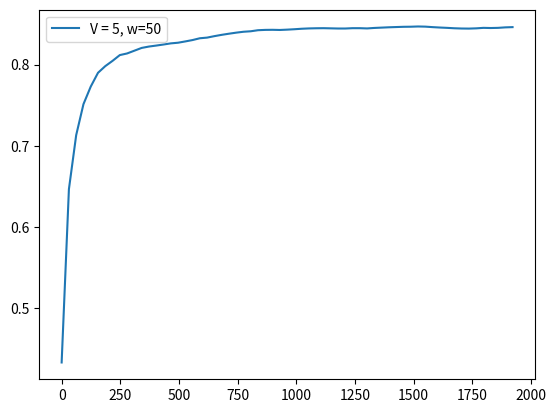

This chart was generated by the following Python code:
score =  [0.4334, 0.6467, 0.7132, 0.7513, 0.7729, 0.7899, 0.7981, 0.8046, 0.8117, 0.8137, 0.8171, 0.8205, 0.8222, 0.8234, 0.8247, 0.8261, 0.8269, 0.8285, 0.8302, 0.8324, 0.8332, 0.835, 0.8366, 0.838, 0.8393, 0.8404, 0.841, 0.8423, 0.8427, 0.8428, 0.8426, 0.843, 0.8435, 0.8441, 0.8445, 0.8447, 0.8448, 0.8446, 0.8444, 0.8444, 0.8448, 0.8448, 0.8445, 0.8451, 0.8455, 0.8459, 0.8462, 0.8465, 0.8466, 0.8469, 0.8467, 0.8461, 0.8456, 0.8452, 0.8447, 0.8444, 0.8443, 0.8446, 0.8452, 0.845, 0.8452, 0.8458, 0.8461]
fscore = [0.4334, 0.86, 0.8463, 0.8656, 0.8592, 0.8747, 0.8475, 0.8502, 0.8686, 0.8312, 0.8515, 0.8578, 0.843, 0.8388, 0.8426, 0.847, 0.8401, 0.856, 0.8597, 0.8745, 0.8495, 0.8732, 0.8717, 0.8699, 0.8716, 0.8676, 0.856, 0.876, 0.8538, 0.8475, 0.8367, 0.856, 0.8589, 0.8638, 0.8582, 0.8508, 0.8488, 0.8388, 0.8352, 0.8437, 0.8628, 0.8427, 0.8314, 0.8701, 0.8657, 0.8647, 0.8593, 0.8593, 0.8543, 0.8593, 0.8364, 0.8156, 0.8178, 0.824, 0.817, 0.8313, 0.838, 0.8592, 0.8821, 0.8358, 0.8554, 0.8799, 0.8861]
cts = [1.1, 11.9, 10.1, 10.6, 9.0, 12.1, 13.6, 11.0, 20.0, 9.3, 11.4, 16.5, 10.7, 9.5, 9.4, 9.6, 8.6, 14.1, 13.8, 19.6, 9.7, 13.7, 10.8, 10.0, 9.3, 9.2, 7.9, 8.8, 10.7, 12.7, 9.4, 10.4, 7.3, 8.3, 7.1, 6.9, 9.3, 7.1, 8.1, 8.2, 10.1, 7.4, 6.5, 10.0, 12.1, 14.9, 10.2, 11.2, 7.2, 9.5, 8.9, 7.9, 6.3, 7.1, 7.2, 7.3, 7.2, 7.4, 7.5, 7.4, 7.2, 5.5, 5.8]
tps = [6.1, 11.9, 10.1, 10.6, 9.0, 12.1, 13.6, 11.0, 20.0, 9.3, 11.4, 16.5, 10.7, 9.5, 9.4, 9.6, 8.6, 14.1, 13.8, 19.6, 9.7, 13.7, 10.8, 10.0, 9.3, 9.2, 7.9, 8.8, 10.7, 12.7, 9.4, 10.4, 7.3, 8.3, 7.1, 6.9, 9.3, 7.1, 8.1, 8.2, 10.1, 7.4, 6.5, 10.0, 12.1, 14.9, 10.2, 11.2, 7.2, 9.5, 8.9, 7.9, 6.3, 7.1, 7.2, 7.3, 7.2, 7.4, 7.5, 7.4, 7.2, 6.1, 6.0]
tasks = [31, 31, 31, 31, 31, 31, 31, 31, 31, 31, 31, 31, 31, 31, 31, 31, 31, 31, 31, 31, 31, 31, 31, 31, 31, 31, 31, 31, 31, 31, 31, 31, 31, 31, 31, 31, 31, 31, 31, 31, 31, 31, 31, 31, 31, 31, 31, 31, 31, 31, 31, 31, 31, 31, 31, 31, 31, 31, 31, 31, 31, 31, 17]
resolution = [0.2, 0.8092, 0.794, 0.7968, 0.7907, 0.7847, 0.7766, 0.7677, 0.7716, 0.7668, 0.7677, 0.7692, 0.768, 0.7688, 0.7806, 0.7875, 0.779, 0.7883, 0.7815, 0.78, 0.7741, 0.7707, 0.7631, 0.7676, 0.7602, 0.7483, 0.7369, 0.7278, 0.723, 0.7067, 0.7085, 0.7149, 0.7181, 0.7162, 0.7055, 0.6986, 0.6917, 0.6909, 0.6979, 0.7006, 0.7118, 0.7135, 0.7092, 0.711, 0.7197, 0.7094, 0.701, 0.6828, 0.6862, 0.6834, 0.668, 0.6707, 0.6796, 0.7309, 0.7228, 0.733, 0.75, 0.76, 0.7653, 0.76, 0.7429, 0.7525, 0.7773, 0.7278]
ths = [0.0442, 0.026, 0.0275, 0.0268, 0.0268, 0.0261, 0.028, 0.029, 0.0277, 0.0324, 0.0273, 0.0282, 0.0307, 0.0277, 0.0302, 0.0302, 0.0268, 0.0293, 0.0287, 0.029, 0.0324, 0.0273, 0.029, 0.0313, 0.0302, 0.0302, 0.0302, 0.0293, 0.0302, 0.032, 0.0339, 0.0313, 0.032, 0.0296, 0.0302, 0.0293, 0.0293, 0.0317, 0.0296, 0.0302, 0.0302, 0.032, 0.0296, 0.0285, 0.0317, 0.0329, 0.035, 0.032, 0.0349, 0.03, 0.0331, 0.0318, 0.0307, 0.0331, 0.0287, 0.0284, 0.0284, 0.0284, 0.0284, 0.0284, 0.0284, 0.0284, 0.0311, 0.0284]
########################################################
interval = [1]
x1 = [0, 2, 2, 2, 1, 3, 3, 2, 6, 2, 3, 5, 2, 2, 2, 2, 1, 3, 3, 6, 2, 3, 2, 2, 2, 2, 1, 2, 3, 4, 2, 3, 1, 2, 1, 1, 3, 1, 2, 2, 3, 1, 1, 3, 3, 5, 3, 3, 1, 3, 2, 2, 1, 1, 1, 1, 1, 1, 1, 1, 1, 0, 0]
x2 = [1, 3, 2, 2, 2, 3, 4, 3, 5, 2, 3, 4, 3, 2, 2, 2, 2, 4, 4, 5, 2, 4, 3, 2, 2, 2, 2, 2, 3, 4, 3, 3, 2, 2, 2, 2, 3, 2, 2, 2, 3, 2, 1, 3, 4, 4, 3, 4, 2, 3, 3, 2, 1, 1, 1, 1, 1, 1, 1, 1, 1, 1, 1]
########################################################
f1_error = [0.3658134450006403, 0.3866737191905215, 0.04615566535510318, 0.011946718328012196, 0.028810729561697168, 0.015739419244202635, 0.037850579769324155, 0.01490664387273577, 0.013349374843453998, 0.045725200285098744, 0.006479033412194912, 0.015197704582401217, 0.02707304276704625, 0.0038317147942680263, 0.003650424721978296, 0.006648995417419479, 0.0019817186352092397, 0.0016876511624926982, 0.02037438949738246, 0.02503454144454087, 0.0500949613398628, 0.011150998573346227, 0.04197938012106517, 0.04629312363908167, 0.04233697230633571, 0.04590621291465313, 0.043793947625216156, 0.031456273116130085, 0.054644065061611014, 0.04044033530521629, 0.03893661576378893, 0.020087379767603997, 0.040470480814638554, 0.0372627590659248, 0.04578671518240762, 0.03926605457819776, 0.03330648716126605, 0.03783418345514589, 0.020773976244736092, 0.018168426291971795, 0.024458256756164087, 0.04812458048883228, 0.022394189939020537, 0.0077617148957258575, 0.05220880300279962, 0.05316624250500612, 0.059046212607480775, 0.04978257957921417, 0.05228574689709686, 0.03526827312026526, 0.05181991231485239, 0.02512237259496508, 0.0006974437586604321, 0.002510409914412981, 0.0065376520496491786, 0.016638221546685816, 0.0027296045462886775, 0.0020991026029361093, 0.022496850171036198, 0.04649062493577194, 0.0029484221758658835, 0.02067762234557524, 0.04923054776728397, 0.055867361598030074]
f1_errorl = [0.3762, 0.2662, 0.2026, 0.1679, 0.1425, 0.1276, 0.1135, 0.1024, 0.0967, 0.0885, 0.0824, 0.0781, 0.0728, 0.0682, 0.0644, 0.0607, 0.0574, 0.0555, 0.0539, 0.0538, 0.0518, 0.0514, 0.0512, 0.0508, 0.0506, 0.0504, 0.0497, 0.0499, 0.0496, 0.0492, 0.0483, 0.0481, 0.0478, 0.0477, 0.0475, 0.0471, 0.0468, 0.0462, 0.0455, 0.045, 0.045, 0.0445, 0.0437, 0.0439, 0.0441, 0.0444, 0.0445, 0.0447, 0.0445, 0.0446, 0.0442, 0.0434, 0.0427, 0.042, 0.0415, 0.0409, 0.0402, 0.0399, 0.04, 0.0394, 0.0391, 0.0393, 0.0395]
s_error = [0.0010333333333333306, 0.6387, 0.004299999999999998, 0.004299999999999998, 0.036500000000000005, 0.060200000000000004, 0.0925, 0.027999999999999997, 0.2215, 0.004299999999999998, 0.060200000000000004, 0.157, 0.027999999999999997, 0.004299999999999998, 0.028999999999999998, 0.028999999999999998, 0.036500000000000005, 0.1258, 0.0925, 0.2215, 0.004299999999999998, 0.0925, 0.027999999999999997, 0.028999999999999998, 0.028999999999999998, 0.028999999999999998, 0.0032000000000000084, 0.028999999999999998, 0.0935, 0.1581, 0.06129999999999999, 0.0935, 0.0032000000000000084, 0.028999999999999998, 0.0032000000000000084, 0.0032000000000000084, 0.0935, 0.0032000000000000084, 0.028999999999999998, 0.028999999999999998, 0.0935, 0.0032000000000000084, 0.035500000000000004, 0.0935, 0.1258, 0.1903, 0.0935, 0.0925, 0.0032000000000000084, 0.0935, 0.06129999999999999, 0.028999999999999998, 0.035500000000000004, 0.004500000000000004, 0.035500000000000004, 0.035500000000000004, 0.035500000000000004, 0.035500000000000004, 0.035500000000000004, 0.035500000000000004, 0.035500000000000004, 0.06770000000000001, 0.015300000000000001, 0.1071]
s_errorl = [0.001, 0.3199, 0.2147, 0.1621, 0.137, 0.1242, 0.1196, 0.1082, 0.1208, 0.1091, 0.1047, 0.109, 0.1028, 0.0958, 0.0913, 0.0874, 0.0844, 0.0867, 0.087, 0.0938, 0.0895, 0.0896, 0.087, 0.0845, 0.0823, 0.0803, 0.0774, 0.0757, 0.0763, 0.079, 0.0785, 0.0789, 0.0766, 0.0752, 0.0732, 0.0712, 0.0718, 0.07, 0.069, 0.068, 0.0686, 0.067, 0.0663, 0.0669, 0.0682, 0.0709, 0.0714, 0.0718, 0.0704, 0.0709, 0.0707, 0.0699, 0.0692, 0.068, 0.0674, 0.0669, 0.0663, 0.0658, 0.0653, 0.0648, 0.0643, 0.0644, 0.0636]
########################################################
feqs = [0.0323, 0.1613, 0.129, 0.129, 0.0968, 0.1935, 0.2258, 0.1613, 0.3548, 0.129, 0.1935, 0.2903, 0.1613, 0.129, 0.129, 0.129, 0.0968, 0.2258, 0.2258, 0.3548, 0.129, 0.2258, 0.1613, 0.129, 0.129, 0.129, 0.0968, 0.129, 0.1935, 0.2581, 0.1613, 0.1935, 0.0968, 0.129, 0.0968, 0.0968, 0.1935, 0.0968, 0.129, 0.129, 0.1935, 0.0968, 0.0645, 0.1935, 0.2258, 0.2903, 0.1935, 0.2258, 0.0968, 0.1935, 0.1613, 0.129, 0.0645, 0.0645, 0.0645, 0.0645, 0.0645, 0.0645, 0.0645, 0.0645, 0.0645, 0.0323, 0.0588]
predicted_feqs = [0.0333, 0.1333, 0.1333, 0.1333, 0.1333, 0.1333, 0.1333, 0.1333, 0.1333, 0.1333, 0.1333, 0.1333, 0.1333, 0.1333, 0.1, 0.1, 0.1333, 0.1, 0.1333, 0.1333, 0.1333, 0.1333, 0.1333, 0.1, 0.1, 0.1, 0.1, 0.1, 0.1, 0.1, 0.1, 0.1, 0.1, 0.1, 0.1, 0.1, 0.1, 0.1, 0.1, 0.1, 0.1, 0.1, 0.1, 0.1, 0.1, 0.1, 0.1, 0.1333, 0.1, 0.1, 0.1, 0.1, 0.1, 0.0667, 0.1, 0.1, 0.1, 0.1, 0.1, 0.1, 0.1, 0.1, 0.0667, 0.1]
########################################################

"""
---d [0.005, 0.015, 0.025, 0.03, 0.07]
---frequency [1.0, 0.3529, 0.07495785599999999, 0.043360085196226555, 0.0196]
---d [0.005, 0.015, 0.025, 0.03, 0.035, 0.065]
---f-score [1.0, 0.9421750054396787, 0.9201984912129657, 0.9119477627641485, 0.8874717910380571, 0.8065693735451587]
"""

import matplotlib.pyplot as plt
import numpy as np

times = []
for i in range(len(tasks)):
    times.append(np.sum(tasks[:i]))

plt.plot(times, score, label="V = 5, w=50")
print(times)
#plt.plot(range(0, len(f1_error)), f1_error)

print("#############################################")
print("V = 5, w = 50", np.sum(tps), np.sum(tps)/60)
print(np.average(resolution), np.average(ths), np.average(feqs))
print(np.sum(x1), np.sum(x2))
print("f=", score[-1])

plt.legend()
plt.show()